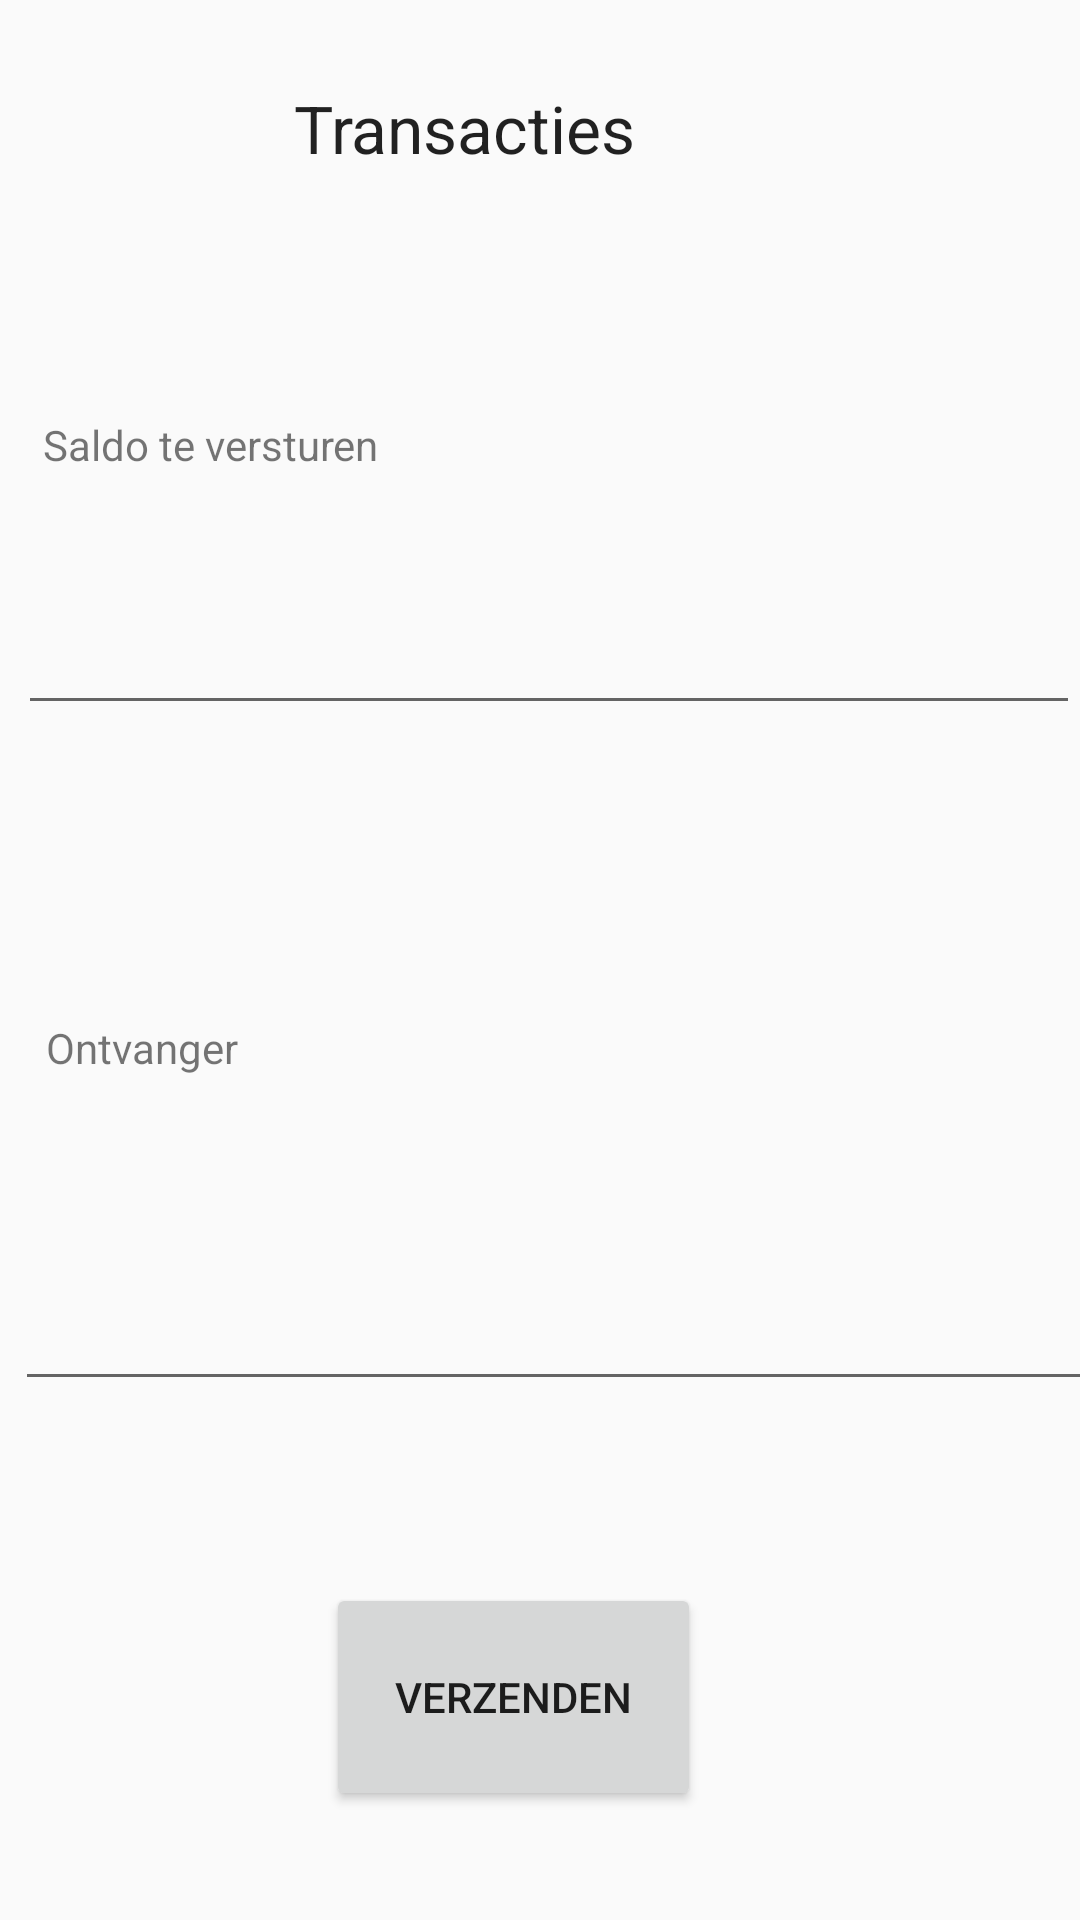

Android layout source for this screen:
<!-- AndroidManifest.xml: application theme AppTheme -->
<!-- res/layout/boeking_fragment.xml -->
<?xml version="1.0" encoding="utf-8"?>
<android.support.constraint.ConstraintLayout xmlns:android="http://schemas.android.com/apk/res/android"
    xmlns:app="http://schemas.android.com/apk/res-auto"
    xmlns:tools="http://schemas.android.com/tools"
    android:layout_width="match_parent"
    android:layout_height="match_parent"
    tools:context=".Controller.BoekingFragment">

    <TextView
        android:id="@+id/textView5"
        android:layout_width="141dp"
        android:layout_height="24dp"
        android:layout_marginStart="8dp"
        android:layout_marginLeft="8dp"
        android:layout_marginEnd="8dp"
        android:layout_marginRight="8dp"
        android:layout_marginBottom="8dp"
        android:text="Saldo te versturen"
        app:layout_constraintBottom_toBottomOf="parent"
        app:layout_constraintEnd_toEndOf="parent"
        app:layout_constraintHorizontal_bias="0.031"
        app:layout_constraintStart_toStartOf="parent"
        app:layout_constraintTop_toTopOf="parent"
        app:layout_constraintVertical_bias="0.228" />

    <TextView
        android:id="@+id/textView6"
        android:layout_width="109dp"
        android:layout_height="34dp"
        android:layout_marginStart="8dp"
        android:layout_marginLeft="8dp"
        android:layout_marginEnd="8dp"
        android:layout_marginRight="8dp"
        android:layout_marginBottom="8dp"
        android:text="Ontvanger"
        app:layout_constraintBottom_toBottomOf="parent"
        app:layout_constraintEnd_toEndOf="parent"
        app:layout_constraintHorizontal_bias="0.031"
        app:layout_constraintStart_toStartOf="parent"
        app:layout_constraintTop_toTopOf="parent"
        app:layout_constraintVertical_bias="0.568" />

    <EditText
        android:id="@+id/saldoInput"
        android:layout_width="354dp"
        android:layout_height="84dp"
        android:layout_marginStart="8dp"
        android:layout_marginLeft="8dp"
        android:layout_marginTop="8dp"
        android:layout_marginEnd="8dp"
        android:layout_marginRight="8dp"
        android:layout_marginBottom="8dp"
        android:ems="10"
        android:inputType="numberDecimal"
        app:layout_constraintBottom_toBottomOf="parent"
        app:layout_constraintEnd_toEndOf="parent"
        app:layout_constraintHorizontal_bias="0.219"
        app:layout_constraintStart_toStartOf="parent"
        app:layout_constraintTop_toTopOf="parent"
        app:layout_constraintVertical_bias="0.277" />

    <EditText
        android:id="@+id/ontvangerInput"
        android:layout_width="359dp"
        android:layout_height="103dp"
        android:layout_marginStart="8dp"
        android:layout_marginLeft="8dp"
        android:layout_marginTop="8dp"
        android:layout_marginEnd="8dp"
        android:layout_marginRight="8dp"
        android:layout_marginBottom="8dp"
        android:ems="10"
        android:inputType="textPersonName"
        app:layout_constraintBottom_toBottomOf="parent"
        app:layout_constraintEnd_toEndOf="parent"
        app:layout_constraintHorizontal_bias="0.222"
        app:layout_constraintStart_toStartOf="parent"
        app:layout_constraintTop_toTopOf="parent"
        app:layout_constraintVertical_bias="0.683" />

    <Button
        android:id="@+id/verzend"
        android:layout_width="125dp"
        android:layout_height="76dp"
        android:layout_marginStart="8dp"
        android:layout_marginLeft="8dp"
        android:layout_marginTop="8dp"
        android:layout_marginEnd="8dp"
        android:layout_marginRight="8dp"
        android:layout_marginBottom="8dp"
        android:text="Verzenden"
        app:layout_constraintBottom_toBottomOf="parent"
        app:layout_constraintEnd_toEndOf="parent"
        app:layout_constraintHorizontal_bias="0.459"
        app:layout_constraintStart_toStartOf="parent"
        app:layout_constraintTop_toTopOf="parent"
        app:layout_constraintVertical_bias="0.948" />

    <TextView
        android:id="@+id/textView7"
        android:layout_width="128dp"
        android:layout_height="37dp"
        android:layout_marginStart="8dp"
        android:layout_marginLeft="8dp"
        android:layout_marginEnd="8dp"
        android:layout_marginRight="8dp"
        android:layout_marginBottom="8dp"
        android:text="Transacties"
        android:textAppearance="@style/TextAppearance.AppCompat.Large"
        app:layout_constraintBottom_toBottomOf="parent"
        app:layout_constraintEnd_toEndOf="parent"
        app:layout_constraintHorizontal_bias="0.416"
        app:layout_constraintStart_toStartOf="parent"
        app:layout_constraintTop_toTopOf="parent"
        app:layout_constraintVertical_bias="0.047" />
</android.support.constraint.ConstraintLayout>
<!-- resources referenced by this layout -->
<resources>
  <style name="AppTheme" parent="Theme.AppCompat.Light.NoActionBar">
          
          <item name="colorPrimary">@color/colorPrimary</item>
          <item name="colorPrimaryDark">@color/colorPrimaryDark</item>
          <item name="colorAccent">#FF0C0F</item>
      </style>
  <color name="colorPrimary">#000000</color>
  <color name="colorPrimaryDark">#000000</color>
</resources>
